Dataset: dataset (GitHub, Aryawwww/Image-Programming-group-10). Classes: tomato bacterial spot, tomato late blight, tomato septoria leaf spot, tomato yellow leaf curl virus, tomato healthy.

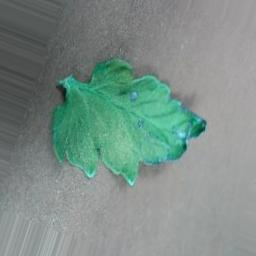
Label: tomato healthy

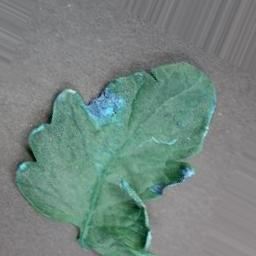
Label: tomato healthy

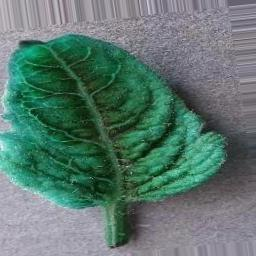
Label: tomato yellow leaf curl virus

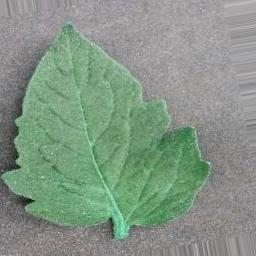
Label: tomato bacterial spot

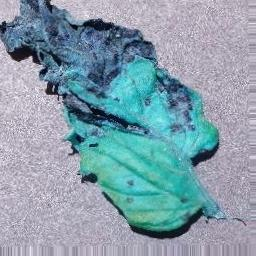
Label: tomato septoria leaf spot

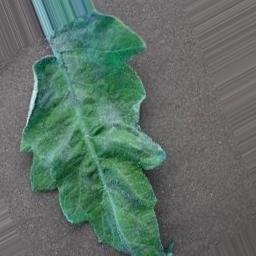
Label: tomato late blight
